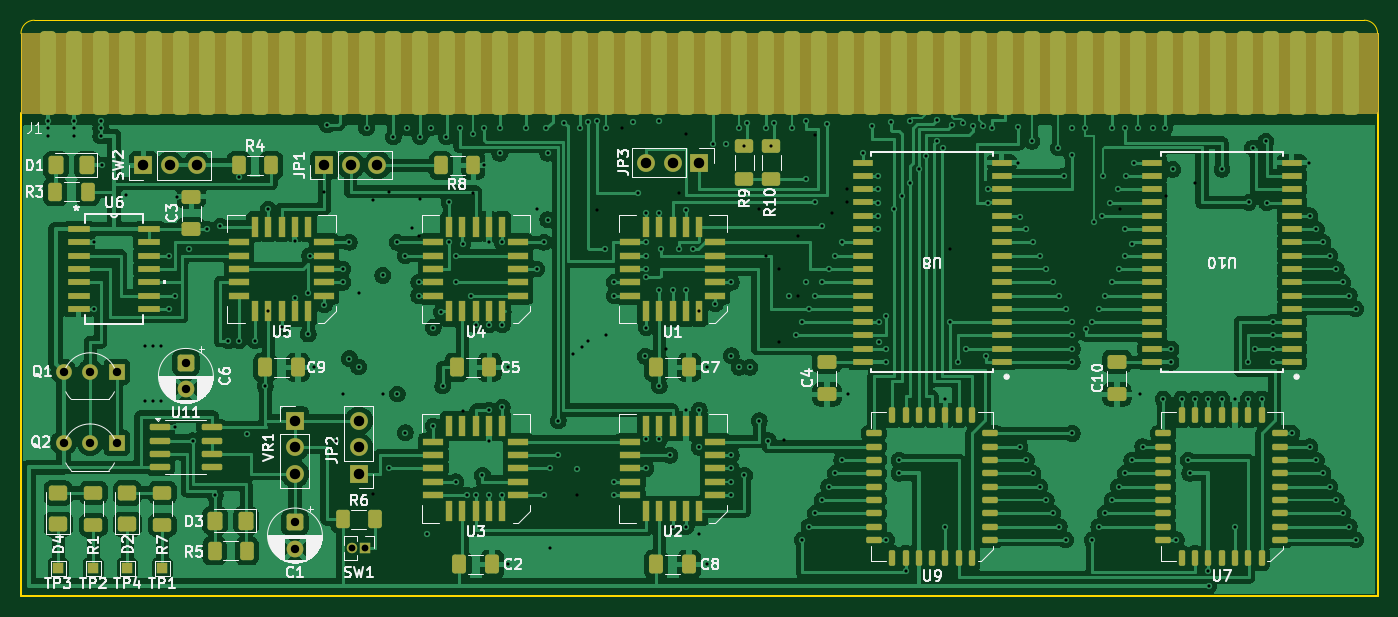
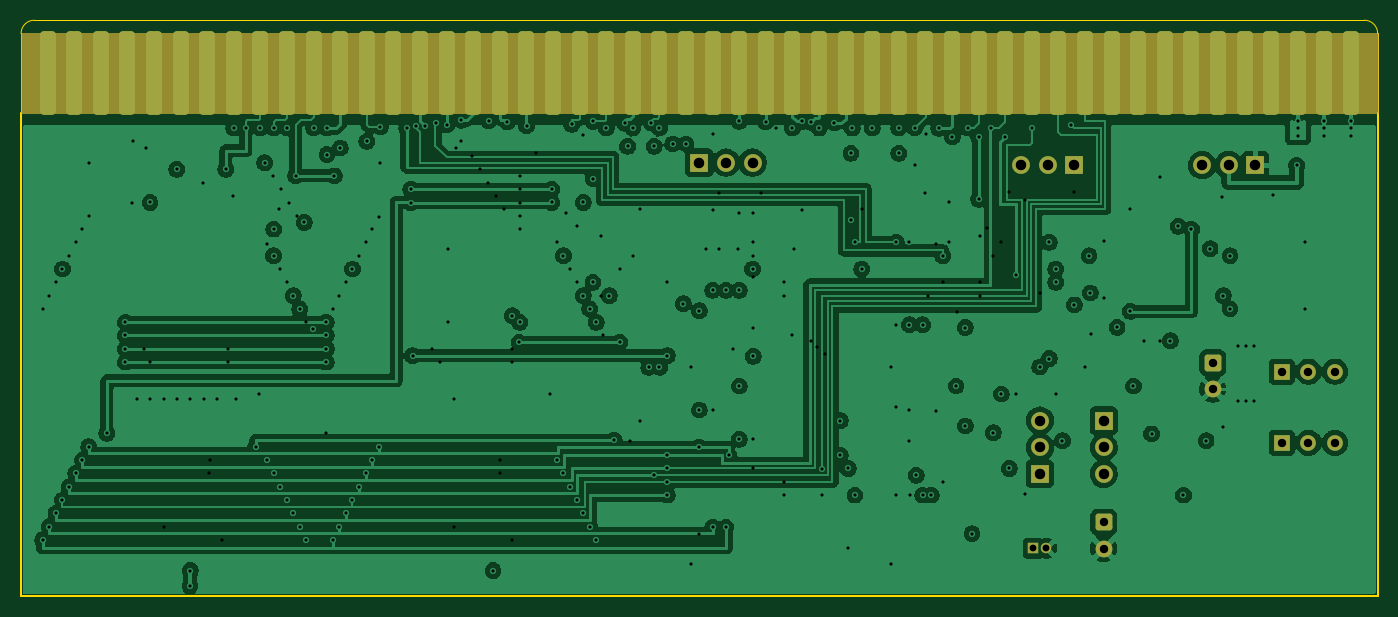
Circuit board: 15 layer files. Board 129.5 x 55.0 mm.
- bottom_copper: Amiga500 Actionreplay 5-B_Cu.gbl (250382 bytes)
- bottom_mask: Amiga500 Actionreplay 5-B_Mask.gbs (4076 bytes)
- paste: Amiga500 Actionreplay 5-B_Paste.gbp (2469 bytes)
- outline: Amiga500 Actionreplay 5-Edge_Cuts.gm1 (1059 bytes)
- top_copper: Amiga500 Actionreplay 5-F_Cu.gtl (354116 bytes)
- top_mask: Amiga500 Actionreplay 5-F_Mask.gts (13984 bytes)
- paste: Amiga500 Actionreplay 5-F_Paste.gtp (12173 bytes)
- top_silk: Amiga500 Actionreplay 5-F_Silkscreen.gto (86214 bytes)
- drill: Amiga500 Actionreplay 5-NPTH.drl (281 bytes)
- drill: Amiga500 Actionreplay 5-PTH.drl (4946 bytes)
- drill: Amiga500 Actionreplay 5-front-in1.drl (1606 bytes)
- drill: Amiga500 Actionreplay 5-front-in2.drl (1043 bytes)
- drill: Amiga500 Actionreplay 5-in1-back.drl (356 bytes)
- drill: Amiga500 Actionreplay 5-in1-in2.drl (975 bytes)
- drill: Amiga500 Actionreplay 5-in2-back.drl (409 bytes)

=== bottom_copper: Amiga500 Actionreplay 5-B_Cu.gbl (250382 bytes, source omitted) ===
=== bottom_mask: Amiga500 Actionreplay 5-B_Mask.gbs ===
%TF.GenerationSoftware,KiCad,Pcbnew,9.0.5*%
%TF.CreationDate,2025-11-01T11:45:05+01:00*%
%TF.ProjectId,Amiga500 Actionreplay 5,416d6967-6135-4303-9020-416374696f6e,rev?*%
%TF.SameCoordinates,Original*%
%TF.FileFunction,Soldermask,Bot*%
%TF.FilePolarity,Negative*%
%FSLAX46Y46*%
G04 Gerber Fmt 4.6, Leading zero omitted, Abs format (unit mm)*
G04 Created by KiCad (PCBNEW 9.0.5) date 2025-11-01 11:45:05*
%MOMM*%
%LPD*%
G01*
G04 APERTURE LIST*
G04 Aperture macros list*
%AMRoundRect*
0 Rectangle with rounded corners*
0 $1 Rounding radius*
0 $2 $3 $4 $5 $6 $7 $8 $9 X,Y pos of 4 corners*
0 Add a 4 corners polygon primitive as box body*
4,1,4,$2,$3,$4,$5,$6,$7,$8,$9,$2,$3,0*
0 Add four circle primitives for the rounded corners*
1,1,$1+$1,$2,$3*
1,1,$1+$1,$4,$5*
1,1,$1+$1,$6,$7*
1,1,$1+$1,$8,$9*
0 Add four rect primitives between the rounded corners*
20,1,$1+$1,$2,$3,$4,$5,0*
20,1,$1+$1,$4,$5,$6,$7,0*
20,1,$1+$1,$6,$7,$8,$9,0*
20,1,$1+$1,$8,$9,$2,$3,0*%
G04 Aperture macros list end*
%ADD10C,0.100000*%
%ADD11R,1.500000X1.500000*%
%ADD12C,1.500000*%
%ADD13RoundRect,0.250000X-0.550000X0.550000X-0.550000X-0.550000X0.550000X-0.550000X0.550000X0.550000X0*%
%ADD14C,1.600000*%
%ADD15R,1.700000X1.700000*%
%ADD16C,1.700000*%
%ADD17R,1.000000X1.000000*%
%ADD18C,1.000000*%
%ADD19RoundRect,0.381000X-0.381000X3.619000X-0.381000X-3.619000X0.381000X-3.619000X0.381000X3.619000X0*%
G04 APERTURE END LIST*
D10*
%TO.C,J1*%
X213940000Y-33486400D02*
X84400000Y-33486400D01*
X84400000Y-25866400D01*
X213940000Y-25866400D01*
X213940000Y-33486400D01*
G36*
X213940000Y-33486400D02*
G01*
X84400000Y-33486400D01*
X84400000Y-25866400D01*
X213940000Y-25866400D01*
X213940000Y-33486400D01*
G37*
%TD*%
D11*
%TO.C,Q1*%
X93544000Y-58154400D03*
D12*
X91004000Y-58154400D03*
X88464000Y-58154400D03*
%TD*%
D13*
%TO.C,C6*%
X100148000Y-57309288D03*
D14*
X100148000Y-59809288D03*
%TD*%
D15*
%TO.C,JP1*%
X113356000Y-38423400D03*
D16*
X115896000Y-38423400D03*
X118436000Y-38423400D03*
%TD*%
D15*
%TO.C,SW2*%
X96084000Y-38448400D03*
D16*
X98624000Y-38448400D03*
X101164000Y-38448400D03*
%TD*%
D15*
%TO.C,JP3*%
X149170000Y-38194400D03*
D16*
X146630000Y-38194400D03*
X144090000Y-38194400D03*
%TD*%
D11*
%TO.C,Q2*%
X93544000Y-64947400D03*
D12*
X91004000Y-64947400D03*
X88464000Y-64947400D03*
%TD*%
D17*
%TO.C,SW1*%
X117293000Y-75024400D03*
D18*
X116023000Y-75024400D03*
%TD*%
D15*
%TO.C,VR1*%
X110562000Y-62832400D03*
D16*
X110562000Y-65372400D03*
X110562000Y-67912400D03*
%TD*%
D19*
%TO.C,J1*%
X86940000Y-29676400D03*
X89480000Y-29676400D03*
X92020000Y-29676400D03*
X94560000Y-29676400D03*
X97100000Y-29676400D03*
X99640000Y-29676400D03*
X102180000Y-29676400D03*
X104720000Y-29676400D03*
X107260000Y-29676400D03*
X109800000Y-29676400D03*
X112340000Y-29676400D03*
X114880000Y-29676400D03*
X117420000Y-29676400D03*
X119960000Y-29676400D03*
X122500000Y-29676400D03*
X125040000Y-29676400D03*
X127580000Y-29676400D03*
X130120000Y-29676400D03*
X132660000Y-29676400D03*
X135200000Y-29676400D03*
X137740000Y-29676400D03*
X140280000Y-29676400D03*
X142820000Y-29676400D03*
X145360000Y-29676400D03*
X147900000Y-29676400D03*
X150440000Y-29676400D03*
X152980000Y-29676400D03*
X155520000Y-29676400D03*
X158060000Y-29676400D03*
X160600000Y-29676400D03*
X163140000Y-29676400D03*
X165680000Y-29676400D03*
X168220000Y-29676400D03*
X170760000Y-29676400D03*
X173300000Y-29676400D03*
X175840000Y-29676400D03*
X178380000Y-29676400D03*
X180920000Y-29676400D03*
X183460000Y-29676400D03*
X186000000Y-29676400D03*
X188540000Y-29676400D03*
X191080000Y-29676400D03*
X193620000Y-29676400D03*
X196160000Y-29676400D03*
X198700000Y-29676400D03*
X201240000Y-29676400D03*
X203780000Y-29676400D03*
X206320000Y-29676400D03*
X208860000Y-29676400D03*
X211400000Y-29676400D03*
%TD*%
D13*
%TO.C,C1*%
X110562000Y-72549288D03*
D14*
X110562000Y-75049288D03*
%TD*%
D15*
%TO.C,JP2*%
X116658000Y-67912400D03*
D16*
X116658000Y-65372400D03*
X116658000Y-62832400D03*
%TD*%
M02*

=== paste: Amiga500 Actionreplay 5-B_Paste.gbp (2469 bytes, source withheld) ===
=== outline: Amiga500 Actionreplay 5-Edge_Cuts.gm1 ===
%TF.GenerationSoftware,KiCad,Pcbnew,9.0.5*%
%TF.CreationDate,2025-11-01T11:45:05+01:00*%
%TF.ProjectId,Amiga500 Actionreplay 5,416d6967-6135-4303-9020-416374696f6e,rev?*%
%TF.SameCoordinates,Original*%
%TF.FileFunction,Profile,NP*%
%FSLAX46Y46*%
G04 Gerber Fmt 4.6, Leading zero omitted, Abs format (unit mm)*
G04 Created by KiCad (PCBNEW 9.0.5) date 2025-11-01 11:45:05*
%MOMM*%
%LPD*%
G01*
G04 APERTURE LIST*
%TA.AperFunction,Profile*%
%ADD10C,0.200000*%
%TD*%
%TA.AperFunction,Profile*%
%ADD11C,0.100000*%
%TD*%
G04 APERTURE END LIST*
D10*
X213940000Y-33486400D02*
X213940000Y-79596400D01*
X84400000Y-79596400D02*
X213940000Y-79596400D01*
X84400000Y-33486400D02*
X84400000Y-79596400D01*
D11*
%TO.C,J1*%
X84400000Y-25866399D02*
X84400000Y-33486400D01*
X212670000Y-24596400D02*
X85669999Y-24596400D01*
X213940000Y-33486400D02*
X213940000Y-25866400D01*
X84400000Y-25866399D02*
G75*
G02*
X85669999Y-24596400I1269999J0D01*
G01*
X212670000Y-24596400D02*
G75*
G02*
X213940000Y-25866400I0J-1270000D01*
G01*
%TD*%
M02*

=== top_copper: Amiga500 Actionreplay 5-F_Cu.gtl (354116 bytes, source omitted) ===
=== top_mask: Amiga500 Actionreplay 5-F_Mask.gts (13984 bytes, source omitted) ===
=== paste: Amiga500 Actionreplay 5-F_Paste.gtp (12173 bytes, source omitted) ===
=== top_silk: Amiga500 Actionreplay 5-F_Silkscreen.gto (86214 bytes, source omitted) ===
=== drill: Amiga500 Actionreplay 5-NPTH.drl ===
M48
; DRILL file {KiCad 9.0.5} date 2025-11-01T11:44:51+0100
; FORMAT={-:-/ absolute / metric / decimal}
; #@! TF.CreationDate,2025-11-01T11:44:51+01:00
; #@! TF.GenerationSoftware,Kicad,Pcbnew,9.0.5
; #@! TF.FileFunction,NonPlated,1,4,NPTH
FMAT,2
METRIC
%
G90
G05
M30

=== drill: Amiga500 Actionreplay 5-PTH.drl ===
M48
; DRILL file {KiCad 9.0.5} date 2025-11-01T11:44:50+0100
; FORMAT={-:-/ absolute / metric / decimal}
; #@! TF.CreationDate,2025-11-01T11:44:50+01:00
; #@! TF.GenerationSoftware,Kicad,Pcbnew,9.0.5
; #@! TF.FileFunction,Plated,1,4,PTH
FMAT,2
METRIC
; #@! TA.AperFunction,Plated,PTH,ViaDrill
T1C0.300
; #@! TA.AperFunction,Plated,PTH,ComponentDrill
T2C0.650
; #@! TA.AperFunction,Plated,PTH,ComponentDrill
T3C0.800
; #@! TA.AperFunction,Plated,PTH,ComponentDrill
T4C1.000
%
G90
G05
T1
X86.94Y-34.257
X86.94Y-34.892
X86.94Y-35.654
X89.48Y-34.257
X89.48Y-34.892
X89.48Y-35.654
X91.385Y-45.814
X91.385Y-52.164
X92.02Y-34.257
X92.02Y-34.892
X92.02Y-35.654
X92.147Y-38.448
X96.211Y-55.72
X96.211Y-60.927
X96.973Y-55.72
X96.973Y-60.927
X97.735Y-55.72
X97.735Y-60.927
X98.497Y-47.084
X98.497Y-52.164
X99.132Y-50.894
X99.132Y-63.467
X99.259Y-41.496
X100.402Y-46.419
X100.783Y-64.737
X102.18Y-44.544
X102.942Y-69.944
X103.45Y-44.29
X104.212Y-55.212
X105.99Y-64.102
X107.718Y-59.53
X108.01Y-52.407
X109.28Y-53.931
X110.562Y-45.687
X111.832Y-50.64
X111.959Y-47.084
X112.34Y-57.752
X113.356Y-51.783
X113.65Y-34.596
X114.499Y-64.745
X115.134Y-48.354
X115.134Y-49.624
X115.761Y-45.814
X115.769Y-56.906
X116.658Y-57.706
X117.4Y-34.846
X118.929Y-48.971
X119.579Y-67.404
X119.95Y-35.746
X120.341Y-60.292
X121.111Y-63.975
X121.3Y-34.896
X122.5Y-35.746
X123.135Y-73.627
X123.525Y-34.896
X123.77Y-53.942
X123.77Y-63.34
X124.659Y-59.53
X125.025Y-35.746
X125.921Y-47.084
X126.31Y-34.906
X127.034Y-69.944
X127.834Y-53.688
X127.834Y-69.944
X128.469Y-68.039
X128.596Y-38.448
X128.6Y-34.871
X129.104Y-45.806
X129.104Y-53.688
X129.104Y-64.737
X130.12Y-34.892
X130.12Y-37.305
X130.374Y-45.814
X130.882Y-57.752
X130.882Y-76.548
X132.66Y-34.892
X133.665Y-48.354
X134.311Y-45.814
X134.311Y-69.944
X134.575Y-34.9
X134.692Y-37.297
X134.692Y-43.642
X134.946Y-67.404
X135.708Y-62.832
X135.708Y-66.134
X136.275Y-34.396
X137.471Y-67.439
X137.74Y-34.9
X138.55Y-34.346
X139.391Y-34.264
X140.28Y-34.892
X142.82Y-34.321
X144.03Y-56.688
X144.09Y-48.354
X145.345Y-59.53
X145.36Y-34.246
X145.36Y-50.386
X145.36Y-64.61
X146.376Y-66.134
X146.63Y-50.386
X146.63Y-72.992
X147.9Y-42.766
X147.9Y-50.386
X147.9Y-61.816
X147.9Y-72.992
X149.17Y-52.352
X149.17Y-61.816
X149.17Y-65.372
X149.932Y-57.752
X149.932Y-76.548
X150.44Y-36.416
X150.694Y-51.656
X151.71Y-36.416
X152.218Y-56.621
X152.218Y-66.134
X152.218Y-67.404
X152.218Y-68.674
X152.218Y-69.944
X152.98Y-34.892
X152.98Y-57.752
X153.488Y-36.644
X153.488Y-68.047
X153.742Y-34.421
X153.996Y-57.752
X155.52Y-34.892
X156.028Y-36.644
X156.282Y-34.446
X157.768Y-50.894
X158.06Y-34.892
X159.01Y-53.434
X159.01Y-74.221
X159.33Y-34.264
X159.33Y-39.718
X159.33Y-49.624
X159.637Y-52.164
X159.637Y-72.951
X160.264Y-42.004
X160.264Y-50.894
X160.264Y-71.681
X160.891Y-70.411
X161.362Y-34.546
X161.518Y-69.141
X162.145Y-47.096
X162.145Y-67.871
X162.772Y-66.601
X163.399Y-60.292
X165.675Y-34.671
X166.315Y-53.434
X166.376Y-55.359
X167.046Y-52.806
X167.5Y-34.321
X168.868Y-77.15
X169.275Y-34.221
X171.9Y-34.146
X172.634Y-60.759
X173.3Y-34.596
X174.35Y-34.446
X175.35Y-34.671
X176.225Y-34.696
X176.536Y-56.621
X176.729Y-40.738
X176.729Y-42.008
X177.11Y-34.892
X179.639Y-38.194
X179.65Y-34.796
X179.784Y-65.331
X180.411Y-66.601
X180.92Y-36.162
X181.038Y-67.871
X181.665Y-69.141
X182.292Y-48.355
X182.292Y-70.411
X182.919Y-71.681
X183.46Y-36.797
X183.546Y-72.951
X184.025Y-39.464
X184.174Y-74.221
X184.73Y-34.892
X184.73Y-37.424
X184.8Y-53.434
X184.8Y-54.704
X184.8Y-55.974
X184.8Y-57.244
X186.0Y-34.892
X186.055Y-54.069
X186.696Y-74.221
X186.889Y-43.909
X187.323Y-52.164
X187.323Y-72.951
X187.725Y-39.446
X187.95Y-50.894
X187.95Y-71.681
X188.54Y-34.892
X188.577Y-70.411
X189.204Y-69.141
X189.81Y-34.892
X189.81Y-44.544
X189.831Y-47.096
X189.831Y-67.871
X190.458Y-66.601
X190.668Y-38.206
X191.08Y-34.892
X191.207Y-60.292
X191.522Y-65.319
X192.477Y-34.892
X193.62Y-34.892
X194.382Y-38.829
X197.78Y-77.15
X197.811Y-78.58
X199.081Y-38.829
X200.32Y-60.759
X201.621Y-42.004
X203.968Y-53.434
X203.968Y-54.704
X203.968Y-55.986
X203.968Y-57.244
X205.746Y-64.049
X207.432Y-38.206
X207.476Y-65.331
X208.103Y-66.601
X208.73Y-67.871
X209.357Y-69.141
X209.984Y-48.355
X209.984Y-70.411
X210.611Y-71.681
X211.238Y-72.951
X211.866Y-74.221
T2
X116.023Y-75.024
X117.293Y-75.024
T3
X88.464Y-58.154
X88.464Y-64.947
X91.004Y-58.154
X91.004Y-64.947
X93.544Y-58.154
X93.544Y-64.947
X100.148Y-57.309
X100.148Y-59.809
X110.562Y-72.549
X110.562Y-75.049
T4
X96.084Y-38.448
X98.624Y-38.448
X101.164Y-38.448
X110.562Y-62.832
X110.562Y-65.372
X110.562Y-67.912
X113.356Y-38.423
X115.896Y-38.423
X116.658Y-62.832
X116.658Y-65.372
X116.658Y-67.912
X118.436Y-38.423
X144.09Y-38.194
X146.63Y-38.194
X149.17Y-38.194
M30

=== drill: Amiga500 Actionreplay 5-front-in1.drl ===
M48
; DRILL file {KiCad 9.0.5} date 2025-11-01T11:44:50+0100
; FORMAT={-:-/ absolute / metric / decimal}
; #@! TF.CreationDate,2025-11-01T11:44:50+01:00
; #@! TF.GenerationSoftware,Kicad,Pcbnew,9.0.5
; #@! TF.FileFunction,Plated,1,2,Blind
FMAT,2
METRIC
; #@! TA.AperFunction,Plated,Buried,ViaDrill
T1C0.300
%
G90
G05
T1
X105.228Y-39.599
X120.341Y-45.814
X121.111Y-47.084
X125.929Y-68.674
X125.937Y-49.624
X126.564Y-45.941
X127.326Y-50.894
X127.575Y-35.421
X129.104Y-61.816
X130.362Y-61.562
X141.042Y-49.624
X141.042Y-50.894
X141.042Y-68.674
X141.042Y-69.944
X143.328Y-41.115
X144.09Y-49.154
X144.09Y-53.942
X144.09Y-67.404
X147.265Y-46.449
X148.535Y-46.441
X152.218Y-49.624
X154.885Y-62.832
X160.891Y-44.29
X160.891Y-49.624
X161.518Y-48.354
X162.759Y-45.814
X167.046Y-55.986
X167.046Y-57.256
X167.046Y-74.221
X167.808Y-42.651
X168.241Y-66.601
X168.241Y-67.871
X168.57Y-41.381
X169.332Y-40.111
X170.138Y-38.835
X172.634Y-72.951
X173.142Y-53.446
X173.904Y-57.256
X174.666Y-55.986
X179.784Y-43.401
X180.411Y-44.545
X181.038Y-45.814
X181.665Y-47.083
X182.919Y-49.625
X183.546Y-50.894
X184.173Y-52.164
X184.8Y-64.061
X186.696Y-53.434
X187.62Y-43.286
X188.382Y-42.016
X188.577Y-49.624
X189.144Y-40.746
X189.204Y-48.354
X189.906Y-39.476
X190.458Y-45.941
X194.224Y-55.986
X194.224Y-57.266
X194.732Y-74.221
X195.883Y-66.601
X196.002Y-67.871
X200.32Y-72.962
X201.59Y-57.256
X202.225Y-55.997
X203.368Y-42.016
X207.483Y-43.266
X208.103Y-44.545
X208.73Y-45.814
X209.357Y-47.083
X210.611Y-49.625
X211.238Y-50.894
X211.865Y-52.164
M30

=== drill: Amiga500 Actionreplay 5-front-in2.drl ===
M48
; DRILL file {KiCad 9.0.5} date 2025-11-01T11:44:50+0100
; FORMAT={-:-/ absolute / metric / decimal}
; #@! TF.CreationDate,2025-11-01T11:44:50+01:00
; #@! TF.GenerationSoftware,Kicad,Pcbnew,9.0.5
; #@! TF.FileFunction,Plated,1,3,Blind
FMAT,2
METRIC
; #@! TA.AperFunction,Plated,Buried,ViaDrill
T1C0.300
%
G90
G05
T1
X105.228Y-55.212
X106.752Y-55.196
X108.022Y-42.639
X110.55Y-51.148
X111.82Y-54.569
X122.373Y-49.624
X122.373Y-50.894
X124.532Y-52.418
X125.294Y-42.004
X125.294Y-45.814
X129.093Y-69.944
X130.362Y-69.944
X130.374Y-53.688
X140.153Y-46.449
X144.09Y-43.02
X144.09Y-45.814
X144.09Y-47.084
X144.09Y-64.61
X145.36Y-43.02
X145.487Y-46.449
X155.774Y-64.745
X158.383Y-54.704
X164.791Y-37.305
X166.284Y-39.476
X166.284Y-40.746
X166.284Y-42.016
X166.284Y-43.286
X166.284Y-44.556
X170.856Y-37.559
X171.903Y-36.174
X172.411Y-36.797
X193.462Y-60.759
X195.24Y-60.759
X196.51Y-60.759
X197.78Y-60.759
X199.05Y-60.759
X201.59Y-60.759
X202.002Y-36.797
X202.86Y-60.759
X203.272Y-36.162
M30

=== drill: Amiga500 Actionreplay 5-in1-back.drl ===
M48
; DRILL file {KiCad 9.0.5} date 2025-11-01T11:44:51+0100
; FORMAT={-:-/ absolute / metric / decimal}
; #@! TF.CreationDate,2025-11-01T11:44:51+01:00
; #@! TF.GenerationSoftware,Kicad,Pcbnew,9.0.5
; #@! TF.FileFunction,Plated,2,4,Blind
FMAT,2
METRIC
; #@! TA.AperFunction,Plated,Buried,ViaDrill
T1C0.300
%
G90
G05
T1
X156.79Y-55.339
M30

=== drill: Amiga500 Actionreplay 5-in1-in2.drl ===
M48
; DRILL file {KiCad 9.0.5} date 2025-11-01T11:44:51+0100
; FORMAT={-:-/ absolute / metric / decimal}
; #@! TF.CreationDate,2025-11-01T11:44:51+01:00
; #@! TF.GenerationSoftware,Kicad,Pcbnew,9.0.5
; #@! TF.FileFunction,Plated,2,3,Buried
FMAT,2
METRIC
; #@! TA.AperFunction,Plated,Buried,ViaDrill
T1C0.300
%
G90
G05
T1
X94.433Y-41.242
X113.356Y-40.988
X115.134Y-60.292
X116.658Y-50.64
X118.055Y-41.75
X118.055Y-69.817
X118.944Y-60.292
X119.579Y-40.988
X121.738Y-44.417
X122.373Y-45.179
X126.564Y-61.889
X127.58Y-41.115
X133.676Y-42.639
X134.946Y-75.024
X137.158Y-56.451
X137.471Y-69.929
X137.94Y-55.823
X138.51Y-55.212
X139.391Y-42.766
X140.28Y-54.704
X141.804Y-34.892
X145.995Y-55.974
X147.265Y-41.115
X147.9Y-35.492
X149.17Y-73.627
X154.885Y-42.639
X155.52Y-47.084
X156.79Y-48.354
X158.568Y-45.184
X158.568Y-50.894
X160.264Y-35.522
X161.87Y-43.019
X173.142Y-46.449
X189.302Y-42.643
X193.747Y-41.369
X196.541Y-40.099
M30

=== drill: Amiga500 Actionreplay 5-in2-back.drl ===
M48
; DRILL file {KiCad 9.0.5} date 2025-11-01T11:44:51+0100
; FORMAT={-:-/ absolute / metric / decimal}
; #@! TF.CreationDate,2025-11-01T11:44:51+01:00
; #@! TF.GenerationSoftware,Kicad,Pcbnew,9.0.5
; #@! TF.FileFunction,Plated,3,4,Blind
FMAT,2
METRIC
; #@! TA.AperFunction,Plated,Buried,ViaDrill
T1C0.300
%
G90
G05
T1
X122.5Y-41.696
X157.298Y-64.696
X163.267Y-40.734
X163.267Y-42.004
M30

